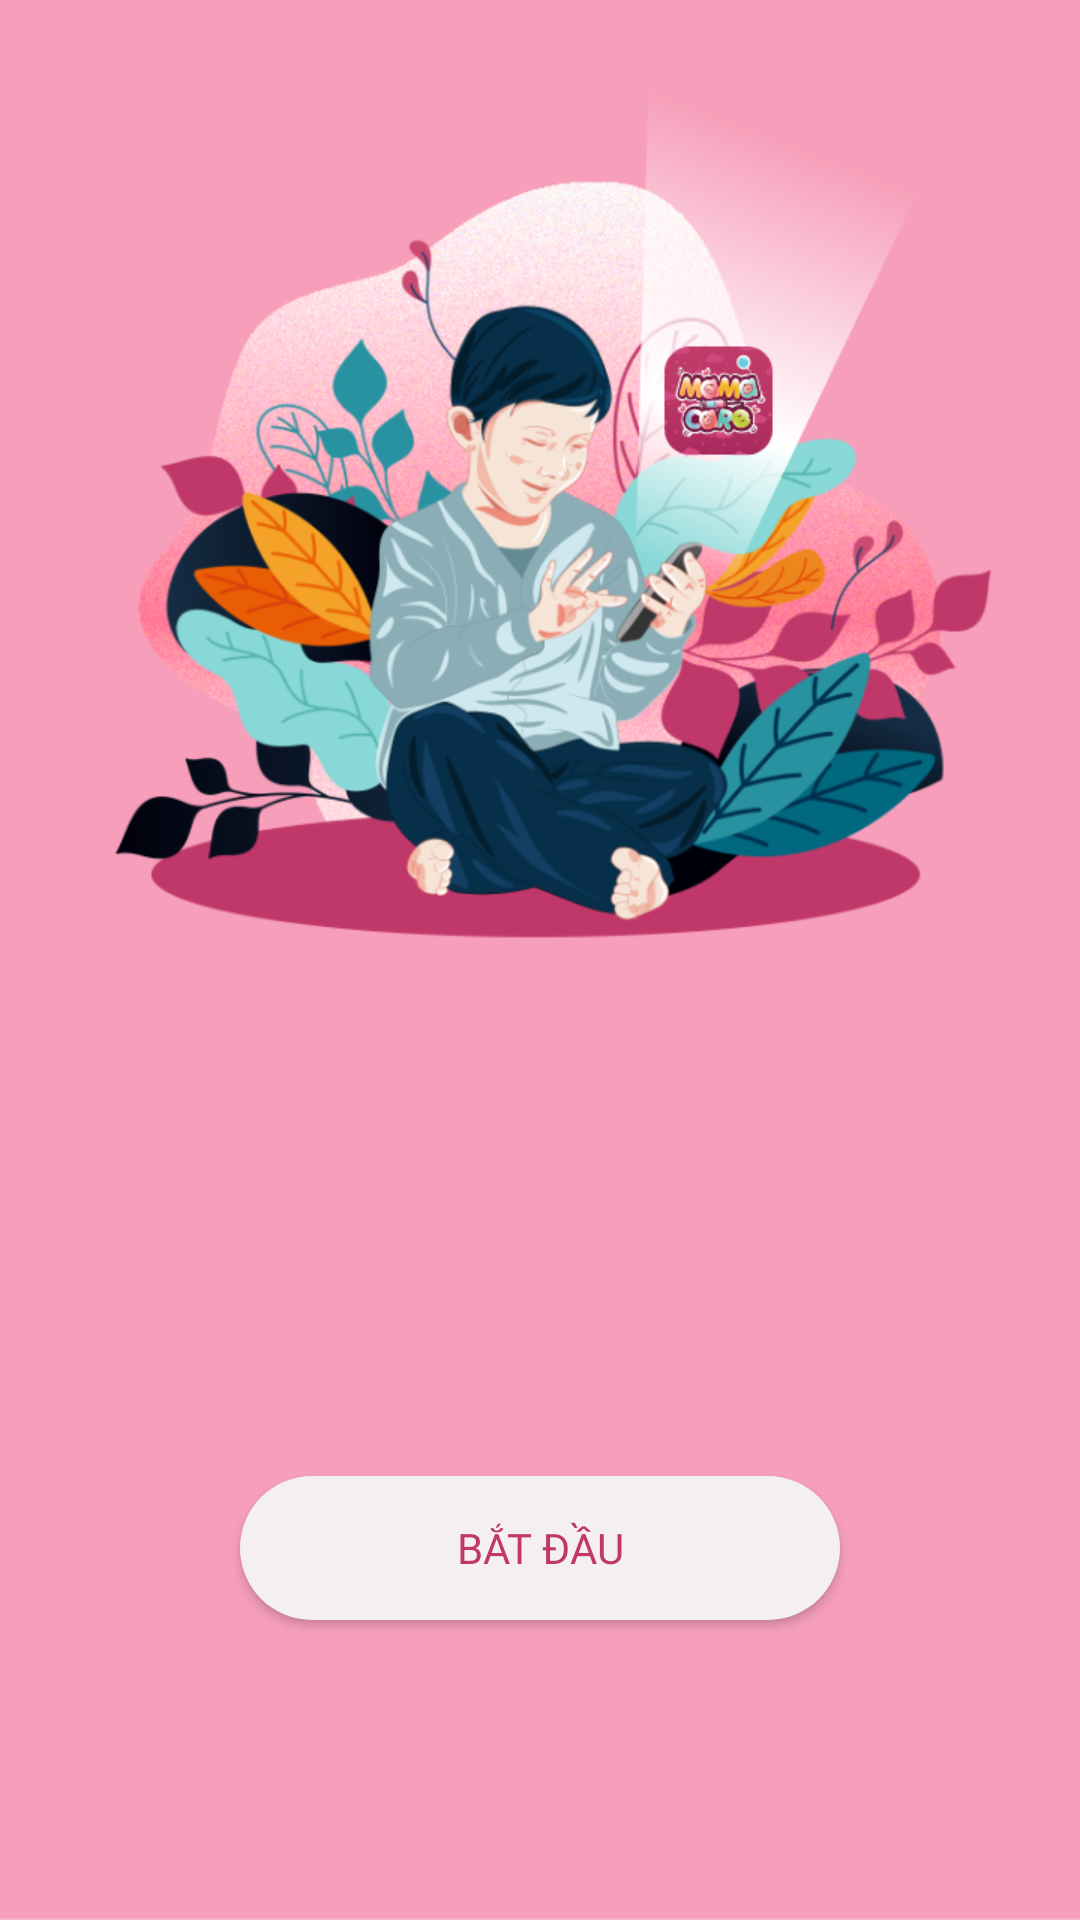

Reconstruct the res/layout file that produces this screen, plus the resources it refers to.
<!-- AndroidManifest.xml: activity theme AppTheme.NoActionBar -->
<!-- res/layout/activity_starts.xml -->
<?xml version="1.0" encoding="utf-8"?>
<RelativeLayout xmlns:android="http://schemas.android.com/apk/res/android"
    android:orientation="vertical"
    android:layout_width="match_parent"
    android:background="@drawable/starts"
    android:layout_height="match_parent">
    <Button
        android:fontFamily="@font/svn_pokys"
        android:layout_marginBottom="100dp"
        android:layout_alignParentBottom="true"
        android:id="@+id/btn_starst"
        android:textColor="#C03869"
        android:text="bắt đầu"
        android:background="@drawable/shape_custom"
        android:layout_marginTop="@dimen/dimen_text"
        android:layout_centerHorizontal="true"
        android:layout_width="200dp"
        android:layout_height="wrap_content"/>
</RelativeLayout>
<!-- resources referenced by this layout -->
<resources>
  <dimen name="dimen_text">30dp</dimen>
  <!-- drawable shape_custom (drawable) -->
  <?xml version="1.0" encoding="utf-8"?>
  <shape xmlns:android="http://schemas.android.com/apk/res/android">
      <corners android:radius="30dp"/>
      <solid android:color="#F5F0F0"/>
  </shape>
  <!-- drawable starts: png bitmap (drawable, 304348 bytes) -->
  <style name="AppTheme.NoActionBar">
          <item name="windowActionBar">false</item>
          <item name="windowNoTitle">true</item>
      </style>
</resources>
